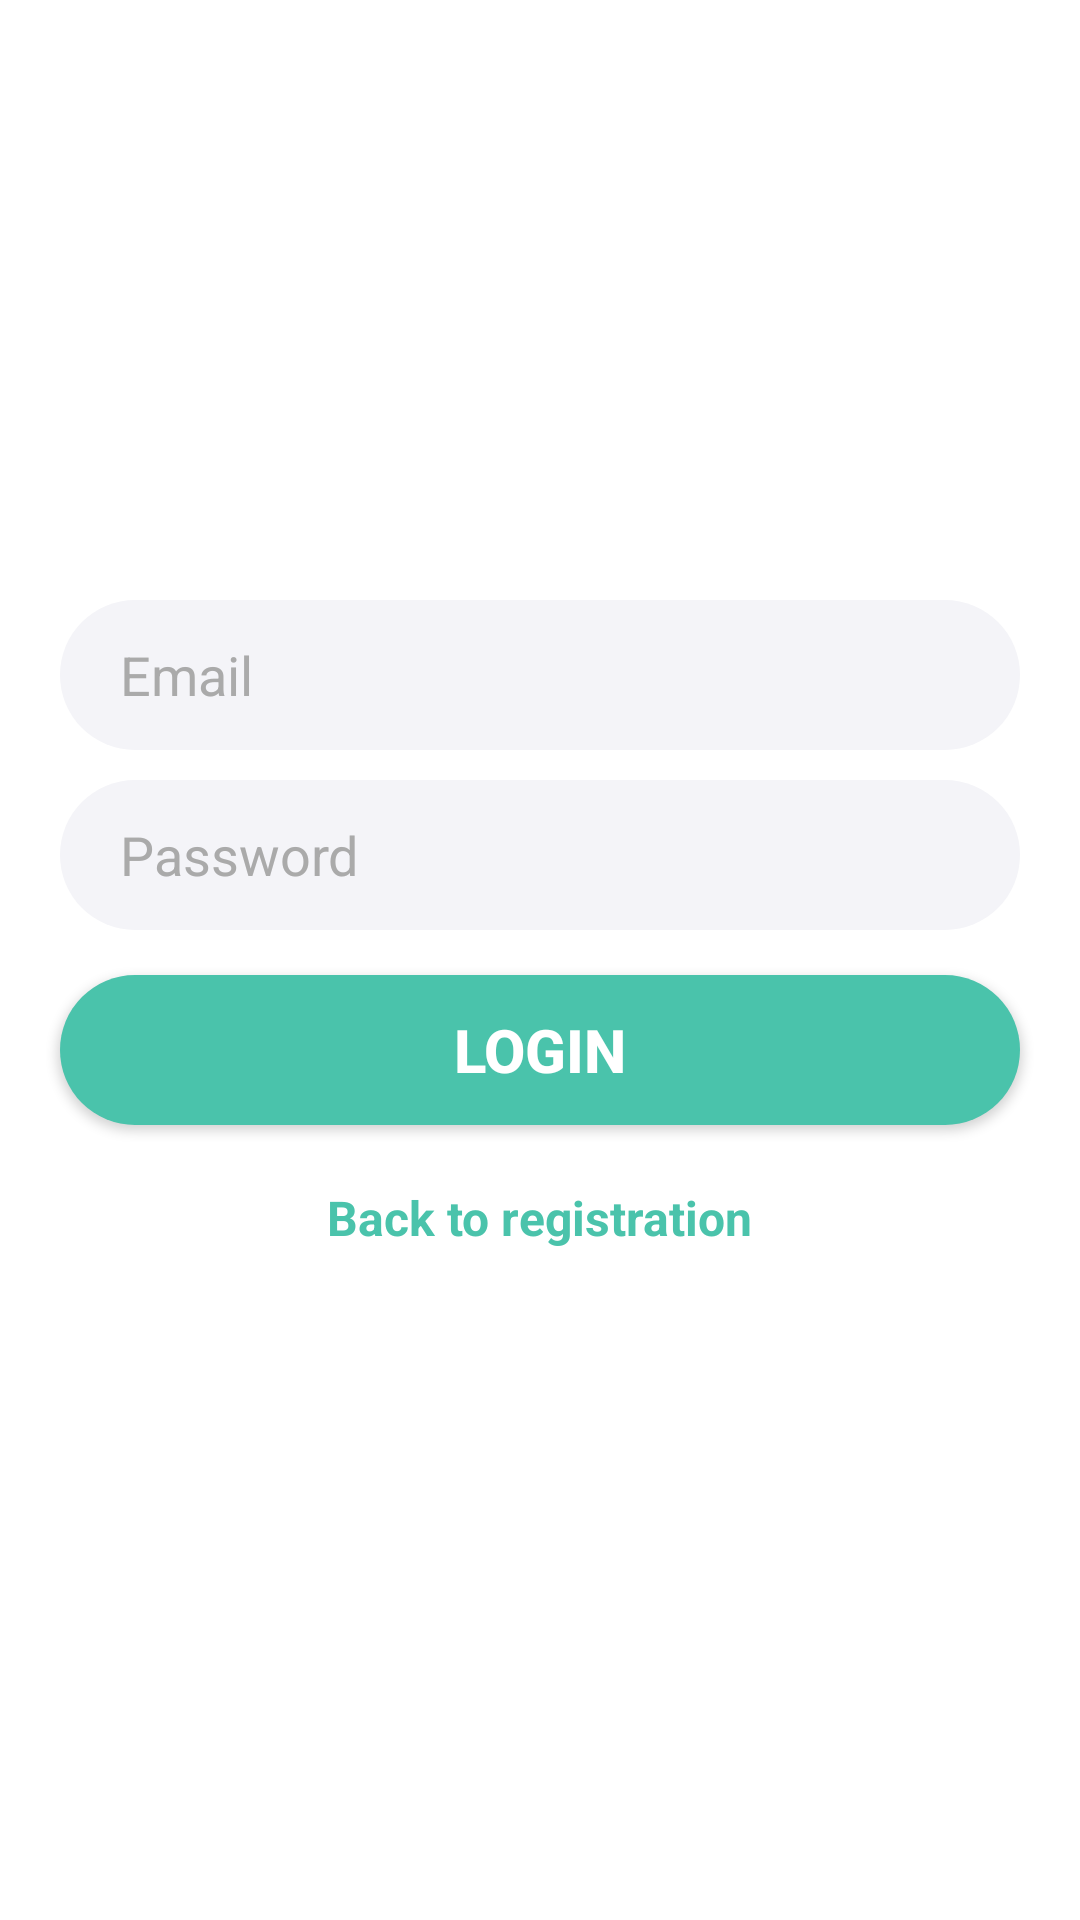

The Android layout XML behind this screen, and the referenced resources:
<!-- AndroidManifest.xml: application theme Theme.OrderfoodApp -->
<!-- res/layout/activity_login.xml -->
<?xml version="1.0" encoding="utf-8"?>
<androidx.constraintlayout.widget.ConstraintLayout xmlns:android="http://schemas.android.com/apk/res/android"
    xmlns:app="http://schemas.android.com/apk/res-auto"
    xmlns:tools="http://schemas.android.com/tools"
    android:layout_width="match_parent"
    android:background="@color/white"
    android:layout_height="match_parent"

    tools:context=".LoginActivity">

    <EditText
        android:textColor="@color/black"
        android:textColorHint="@android:color/darker_gray"
        android:id="@+id/email_edittext_login"
        android:layout_width="0dp"
        android:layout_height="50dp"
        android:layout_marginStart="20dp"
        android:layout_marginLeft="20dp"
        android:layout_marginTop="200dp"
        android:layout_marginEnd="20dp"
        android:layout_marginRight="20dp"
        android:background="@drawable/rounded_edittext_register"
        android:ems="10"
        android:hint="Email"
        android:inputType="textEmailAddress"
        android:paddingLeft="20dp"
        app:layout_constraintEnd_toEndOf="parent"
        app:layout_constraintStart_toStartOf="parent"
        app:layout_constraintTop_toTopOf="parent" />

    <EditText
        android:textColor="@color/black"
        android:textColorHint="@android:color/darker_gray"
        android:paddingLeft="20dp"
        android:id="@+id/password_edittext_login"
        android:layout_width="0dp"
        android:layout_height="50dp"
        android:layout_marginTop="10dp"
        android:background="@drawable/rounded_edittext_register"
        android:ems="10"
        android:hint="Password"
        android:inputType="textPassword"
        app:layout_constraintEnd_toEndOf="@+id/email_edittext_login"
        app:layout_constraintStart_toStartOf="@+id/email_edittext_login"
        app:layout_constraintTop_toBottomOf="@+id/email_edittext_login" />

    <Button
        android:id="@+id/login_button_login"
        android:layout_width="0dp"
        android:layout_height="50dp"
        android:layout_marginTop="15dp"
        android:gravity="center"
        android:textSize="20dp"
        android:background="@drawable/rounded_button"
        android:text="LOGIN"
        android:textStyle="bold"
        android:textColor="@color/white"

        app:layout_constraintEnd_toEndOf="@+id/password_edittext_login"
        app:layout_constraintStart_toStartOf="@+id/password_edittext_login"
        app:layout_constraintTop_toBottomOf="@+id/password_edittext_login" />

    <TextView
        android:textSize="16dp"
        android:textStyle="bold"
        android:id="@+id/backtoregistration_text_view"
        android:layout_width="wrap_content"
        android:layout_height="wrap_content"
        android:layout_marginTop="20dp"
        android:text="Back to registration"
        android:textColor="#4AC3AB"
        app:layout_constraintEnd_toEndOf="@+id/login_button_login"
        app:layout_constraintStart_toStartOf="@+id/login_button_login"
        app:layout_constraintTop_toBottomOf="@+id/login_button_login" />
</androidx.constraintlayout.widget.ConstraintLayout>
<!-- resources referenced by this layout -->
<resources>
  <color name="black">#FF000000</color>
  <color name="white">#FFFFFFFF</color>
  <!-- drawable rounded_button (drawable) -->
  <?xml version="1.0" encoding="utf-8"?>
  <shape xmlns:android="http://schemas.android.com/apk/res/android">
  <solid android:color="#4AC3AB"></solid>
      <corners android:radius="25dp"></corners>
  </shape>
  <!-- drawable rounded_edittext_register (drawable) -->
  <?xml version="1.0" encoding="utf-8"?>
  <shape xmlns:android="http://schemas.android.com/apk/res/android">
      <solid android:color="#F4F4F8"></solid>
  <corners
      android:radius="25dp"></corners>
  </shape>
  <style name="Theme.OrderfoodApp" parent="Theme.MaterialComponents.DayNight.DarkActionBar.Bridge">
          
          <item name="colorPrimary">@color/purple_500</item>
          <item name="colorPrimaryVariant">@color/purple_700</item>
          <item name="colorOnPrimary">@color/white</item>
          
          <item name="colorSecondary">@color/teal_200</item>
          <item name="colorSecondaryVariant">@color/teal_700</item>
          <item name="colorOnSecondary">@color/black</item>
          
          <item name="android:statusBarColor" tools:targetApi="l">?attr/colorPrimaryVariant</item>
          
      </style>
  <color name="purple_500">#FF6200EE</color>
  <color name="purple_700">#FF3700B3</color>
  <color name="teal_200">#FF03DAC5</color>
  <color name="teal_700">#FF018786</color>
</resources>
